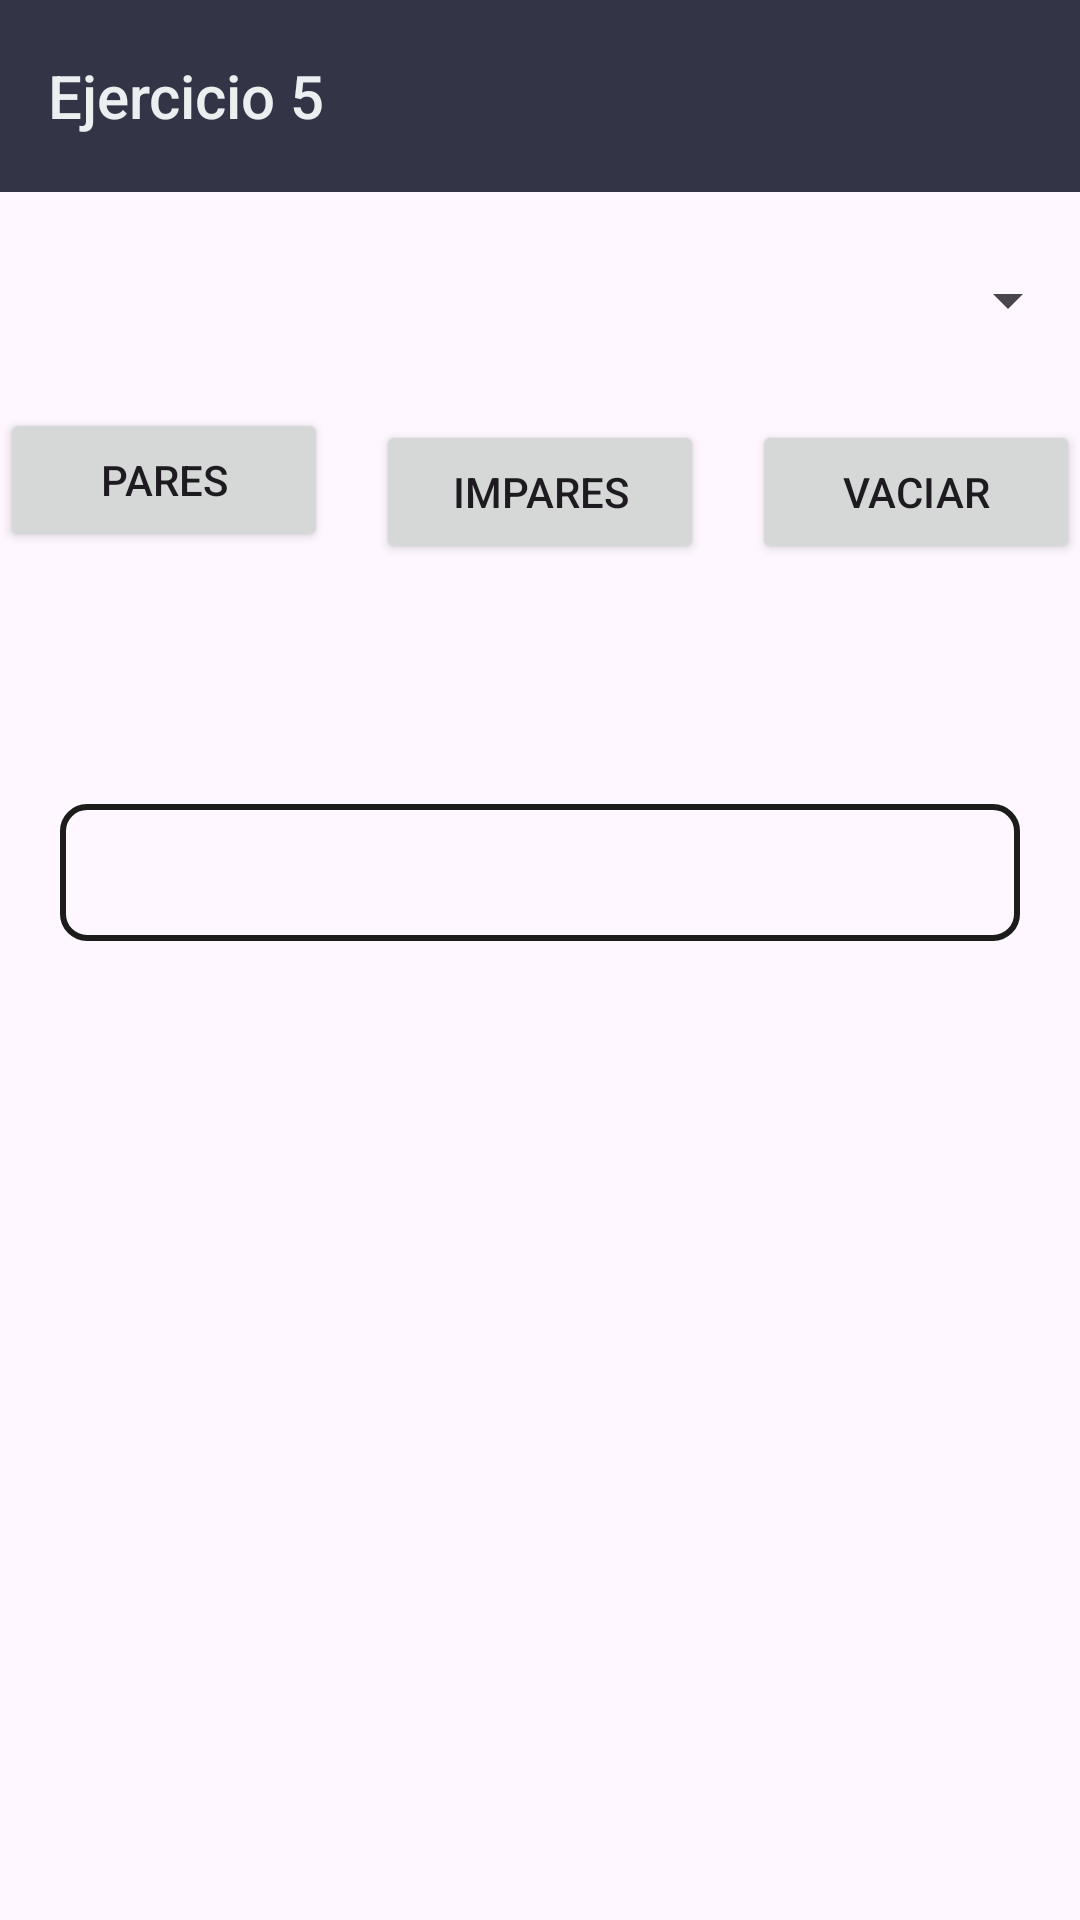

Write the Android layout XML for this screen, with the resource values it uses.
<!-- AndroidManifest.xml: application theme Theme.AplicacionTAP -->
<!-- res/layout/activity_ejercicio5.xml -->
<?xml version="1.0" encoding="utf-8"?>
<androidx.constraintlayout.widget.ConstraintLayout
    xmlns:android="http://schemas.android.com/apk/res/android"
    xmlns:app="http://schemas.android.com/apk/res-auto"
    android:layout_width="match_parent"
    android:layout_height="match_parent">

    <androidx.appcompat.widget.Toolbar
        android:id="@+id/toolbar"
        android:layout_width="0dp"
        android:layout_height="wrap_content"
        android:elevation="4dp"
        style="@style/ToolbarPersonalizado"
        app:title="Ejercicio 5"
        app:layout_constraintTop_toTopOf="parent"
        app:layout_constraintStart_toStartOf="parent"
        app:layout_constraintEnd_toEndOf="parent" />

    <Spinner
        android:id="@+id/cboNumeros"
        android:layout_width="0dp"
        android:layout_height="wrap_content"
        app:layout_constraintTop_toBottomOf="@id/toolbar"
        app:layout_constraintStart_toStartOf="parent"
        app:layout_constraintEnd_toEndOf="parent"
        android:layout_marginTop="24dp" />

    <Button
        android:id="@+id/btnPares"
        android:layout_width="0dp"
        android:layout_height="wrap_content"
        android:text="Pares"
        app:layout_constraintTop_toBottomOf="@id/cboNumeros"
        app:layout_constraintStart_toStartOf="parent"
        app:layout_constraintEnd_toStartOf="@id/btnImpares"
        android:layout_marginEnd="8dp"
        android:layout_marginTop="24dp"/>

    <Button
        android:id="@+id/btnImpares"
        android:layout_width="0dp"
        android:layout_height="wrap_content"
        android:layout_marginStart="8dp"
        android:layout_marginTop="28dp"
        android:layout_marginEnd="8dp"
        android:text="Impares"
        app:layout_constraintEnd_toStartOf="@id/btnVaciar"
        app:layout_constraintStart_toEndOf="@id/btnPares"
        app:layout_constraintTop_toBottomOf="@id/cboNumeros" />

    <Button
        android:id="@+id/btnVaciar"
        android:layout_width="0dp"
        android:layout_height="wrap_content"
        android:layout_marginStart="8dp"
        android:layout_marginTop="28dp"
        android:text="Vaciar"
        app:layout_constraintEnd_toEndOf="parent"
        app:layout_constraintStart_toEndOf="@id/btnImpares"
        app:layout_constraintTop_toBottomOf="@id/cboNumeros" />

    <TextView
        android:id="@+id/lblResultado"
        android:layout_width="0dp"
        android:layout_height="wrap_content"
        android:layout_marginStart="20dp"
        android:layout_marginTop="80dp"
        android:layout_marginEnd="20dp"
        android:background="@drawable/borde_label"
        android:padding="12dp"
        android:text=""
        android:textColor="@android:color/black"
        android:textSize="16sp"
        app:layout_constraintEnd_toEndOf="parent"
        app:layout_constraintHorizontal_bias="0.0"
        app:layout_constraintStart_toStartOf="parent"
        app:layout_constraintTop_toBottomOf="@id/btnVaciar" />


</androidx.constraintlayout.widget.ConstraintLayout>
<!-- resources referenced by this layout -->
<resources>
  <!-- drawable borde_label (drawable) -->
  <?xml version="1.0" encoding="utf-8"?>
  <shape xmlns:android="http://schemas.android.com/apk/res/android"
  android:shape="rectangle">
  
  <solid android:color="@android:color/transparent" />
  
  <stroke
      android:width="2dp"
      android:color="#1C1C1B" />
  
  <corners android:radius="8dp" />
  
  <padding
      android:left="8dp"
      android:top="8dp"
      android:right="8dp"
      android:bottom="8dp" />
  
  </shape>
  <style name="ToolbarPersonalizado" parent="Widget.AppCompat.Toolbar">
          <item name="android:background">#333446</item>
          <item name="titleTextColor">#EAEFEF</item>
      </style>
  <style name="Theme.AplicacionTAP" parent="Base.Theme.AplicacionTAP" />
  <style name="Base.Theme.AplicacionTAP" parent="Theme.Material3.DayNight.NoActionBar">
          
          
      </style>
</resources>
